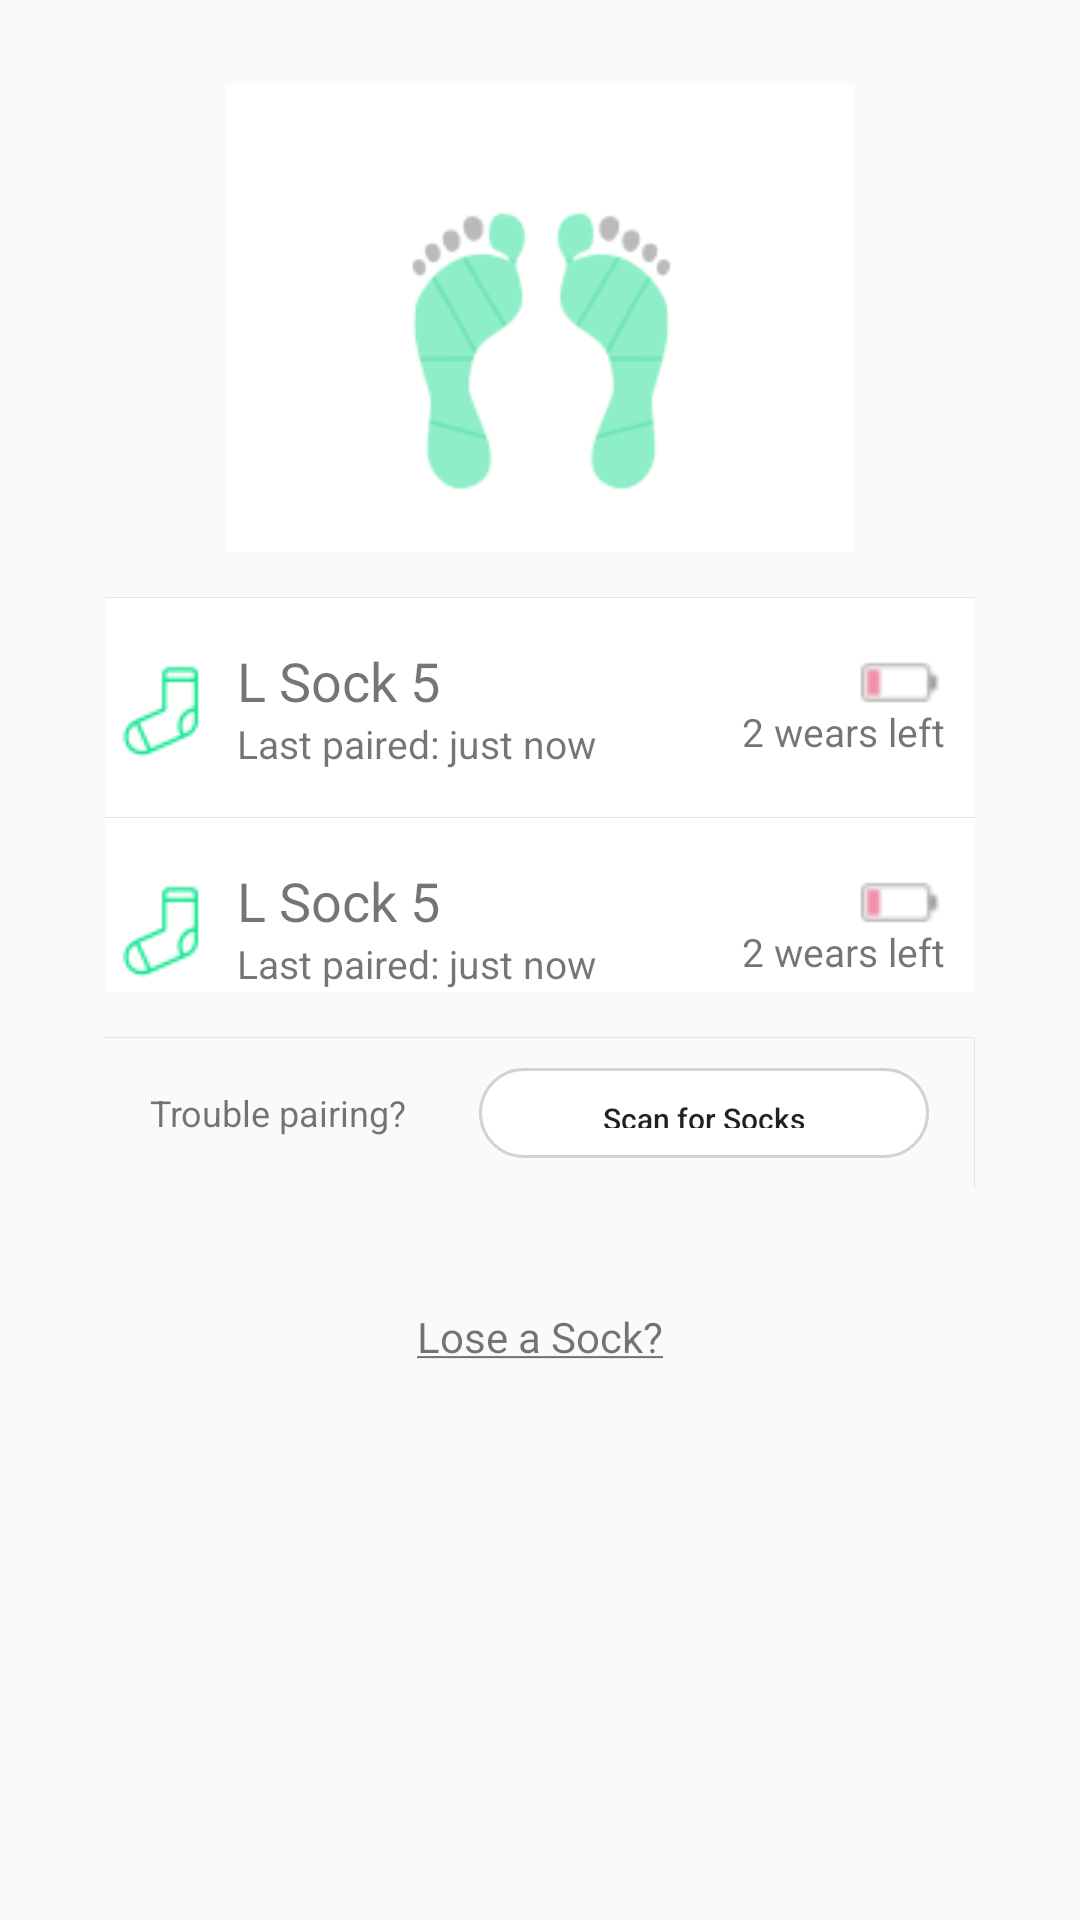

Layout XML and referenced resources for this Android screen:
<!-- AndroidManifest.xml: application theme AppTheme -->
<!-- res/layout/dialogsock.xml -->
<?xml version="1.0" encoding="utf-8"?>
<RelativeLayout xmlns:android="http://schemas.android.com/apk/res/android"
    xmlns:app="http://schemas.android.com/apk/res-auto"
    xmlns:tools="http://schemas.android.com/tools"
    android:layout_width="match_parent"
    android:layout_height="wrap_content">


    <TextView
        android:text="@string/mylink"
        android:layout_width="wrap_content"
        android:layout_height="wrap_content"
        android:id="@+id/textView"
        android:layout_below="@+id/linearLayout"
        android:layout_centerHorizontal="true"
        android:autoLink="all"
        android:gravity="center_horizontal"
        android:selectAllOnFocus="false"
        android:linksClickable="false"
        android:layout_marginTop="40dp" />

    <LinearLayout
        android:layout_width="290dp"
        android:layout_height="wrap_content"
        android:background="@drawable/free_dialog_bg"
        android:orientation="vertical"
        android:id="@+id/linearLayout"
        android:layout_marginTop="28dp"
        android:layout_alignParentTop="true"
        android:layout_centerHorizontal="true">

        <ImageView
            android:layout_width="match_parent"
            android:layout_height="156dp"
            app:srcCompat="@drawable/feet_good"
            android:id="@+id/imageView" />
        <View
            android:layout_width="match_parent"
            android:layout_height="1px"
            android:layout_marginTop="15dp"
            android:background="#E4E4E4" />
        <LinearLayout
            android:layout_width="match_parent"
            android:layout_height="match_parent"
            android:orientation="vertical"
            android:background="@android:color/white">

            <include layout="@layout/content_scokinf"/>
            <View
                android:layout_width="match_parent"
                android:layout_height="1px"
                android:layout_marginTop="15dp"
                android:background="#E4E4E4" />
            <include layout="@layout/content_scokinf2" />
        </LinearLayout>

        <View
            android:layout_width="match_parent"
            android:layout_height="1px"
            android:layout_marginTop="15dp"
            android:background="#E4E4E4" />

        <LinearLayout
            android:layout_width="match_parent"
            android:layout_height="50dp"
            android:orientation="horizontal">

            <TextView
                android:text="Trouble pairing?"
                android:layout_marginLeft="15dp"
                android:layout_width="wrap_content"
                android:layout_height="wrap_content"
                android:layout_gravity="center"
                android:id="@+id/textView4"
                android:layout_weight="0.08"
                android:textSize="12sp" />

            <Button
                android:text="Scan for Socks"
                android:layout_width="wrap_content"
                android:layout_height="30dp"
                android:layout_gravity="center"
                android:layout_marginLeft="15dp"
                android:layout_marginRight="15dp"
                android:id="@+id/button3"
                android:layout_weight="0.53"
                android:background="@drawable/shapebutton"
                android:elevation="0dp"
                android:textSize="10sp"
                android:textAllCaps="false"
                style="?android:attr/borderlessButtonStyle" />/>

            <View
                android:layout_width="1px"
                android:layout_height="match_parent"
                android:background="#E4E4E4" />

        </LinearLayout>
    </LinearLayout>


</RelativeLayout>
<!-- res/layout/content_scokinf.xml (included above) -->
<?xml version="1.0" encoding="utf-8"?>
<LinearLayout xmlns:android="http://schemas.android.com/apk/res/android"
    xmlns:app="http://schemas.android.com/apk/res-auto"
    android:layout_width="match_parent"
    android:layout_height="wrap_content"
    android:layout_marginTop="15dp">
    <LinearLayout
        android:layout_width="match_parent"
        android:layout_height="wrap_content"
        android:layout_alignParentTop="true"
        android:layout_alignParentStart="true">

        <ImageView
            android:layout_width="wrap_content"
            android:layout_height="wrap_content"
            android:padding="0dp"
            android:layout_gravity="center|left"
            app:srcCompat="@drawable/foot"
            android:id="@+id/footView"
            android:background="@android:color/transparent" />

        <LinearLayout
            android:layout_width="wrap_content"
            android:layout_height="wrap_content"
            android:layout_weight="3"
            android:layout_gravity="center|left"

            android:orientation="vertical">

            <TextView
                android:text="@string/lsocket_name"
                android:layout_width="wrap_content"
                android:layout_height="wrap_content"
                android:id="@+id/lsocketView"
                android:textSize="18sp" />

            <TextView
                android:text="@string/lsocket_state"
                android:layout_width="wrap_content"
                android:layout_height="wrap_content"
                android:id="@+id/textView6"
                android:textSize="13sp" />
        </LinearLayout>

        <LinearLayout
            android:layout_width="wrap_content"
            android:layout_height="wrap_content"
            android:layout_weight="3"
            android:layout_marginRight="10dp"
            android:layout_gravity="center"
            android:orientation="vertical">

            <ImageView
                android:layout_width="wrap_content"
                android:layout_height="wrap_content"
                android:id="@+id/batteryView"
                android:layout_gravity="center|right"
                android:background="@drawable/batter_ex" />

            <TextView
                android:text="@string/wears_left"
                android:layout_width="wrap_content"
                android:layout_height="wrap_content"
                android:layout_gravity="center|right"
                android:id="@+id/textView2"
                android:textSize="13sp" />
        </LinearLayout>
    </LinearLayout>
</LinearLayout>
<!-- res/layout/content_scokinf2.xml (included above) -->
<?xml version="1.0" encoding="utf-8"?>
<LinearLayout xmlns:android="http://schemas.android.com/apk/res/android"
    xmlns:app="http://schemas.android.com/apk/res-auto"
    android:layout_width="match_parent"
    android:layout_height="wrap_content"
    android:layout_marginTop="15dp">
    <LinearLayout
        android:layout_width="match_parent"
        android:layout_height="match_parent"
        android:layout_alignParentTop="true"
        android:layout_alignParentStart="true">

        <ImageView
            android:layout_width="wrap_content"
            android:layout_height="wrap_content"
            android:padding="0dp"
            android:layout_gravity="start"
            app:srcCompat="@drawable/foot"
            android:id="@+id/footView"
            android:background="@android:color/transparent" />

        <LinearLayout
            android:layout_width="wrap_content"
            android:layout_height="wrap_content"
            android:layout_weight="3"
            android:layout_gravity="center|left"

            android:orientation="vertical">
            <TextView
                android:text="@string/lsocket_name"
                android:layout_width="wrap_content"
                android:layout_height="wrap_content"
                android:id="@+id/lsocketView"
                android:textSize="18sp" />

            <TextView
                android:text="@string/lsocket_state"
                android:layout_width="wrap_content"
                android:layout_height="wrap_content"
                android:id="@+id/textView6"
                android:textSize="13sp" />
        </LinearLayout>

        <LinearLayout
            android:layout_width="wrap_content"
            android:layout_height="wrap_content"
            android:layout_weight="3"
            android:layout_marginRight="10dp"
            android:layout_gravity="center"
            android:orientation="vertical">

            <ImageView
                android:layout_width="wrap_content"
                android:layout_height="wrap_content"
                android:id="@+id/batteryView"
                android:layout_gravity="center|right"
                android:background="@drawable/batter_ex" />

            <TextView
                android:text="@string/wears_left"
                android:layout_width="wrap_content"
                android:layout_height="wrap_content"
                android:layout_gravity="center|right"
                android:id="@+id/textView2"
                android:textSize="13sp" />
        </LinearLayout>
    </LinearLayout>
</LinearLayout>
<!-- resources referenced by this layout -->
<resources>
  <!-- drawable batter_ex: png bitmap (drawable, 476 bytes) -->
  <!-- drawable feet_good: png bitmap (drawable, 6172 bytes) -->
  <!-- drawable foot: png bitmap (drawable, 903 bytes) -->
  <!-- drawable shapebutton (drawable) -->
  <?xml version="1.0" encoding="UTF-8"?>
  <shape
  xmlns:android="http://schemas.android.com/apk/res/android"
  android:shape="rectangle">
  
      <solid android:color="#ffffff" />
      <stroke
          android:width="1dp"
          android:color="#D3D3D3" />
      
      
      <corners android:radius="15dip" />
  
      
      <padding
          android:left="10dp"
          android:top="10dp"
          android:right="10dp"
          android:bottom="10dp"
      />
  </shape>
  <string name="lsocket_name">L Sock 5</string>
  <string name="lsocket_state">Last paired: just now</string>
  <string name="mylink"><u>Lose a Sock?</u></string>
  <string name="wears_left">2 wears left</string>
  <style name="AppTheme" parent="Theme.AppCompat.Light.NoActionBar">
          
          <item name="colorPrimary">@color/colorPrimary</item>
          <item name="colorPrimaryDark">@color/colorPrimaryDark</item>
          <item name="colorAccent">@color/colorAccent</item>
      </style>
  <color name="colorPrimary">#3F51B5</color>
  <color name="colorPrimaryDark">#303F9F</color>
  <color name="colorAccent">#e55c8b</color>
</resources>
